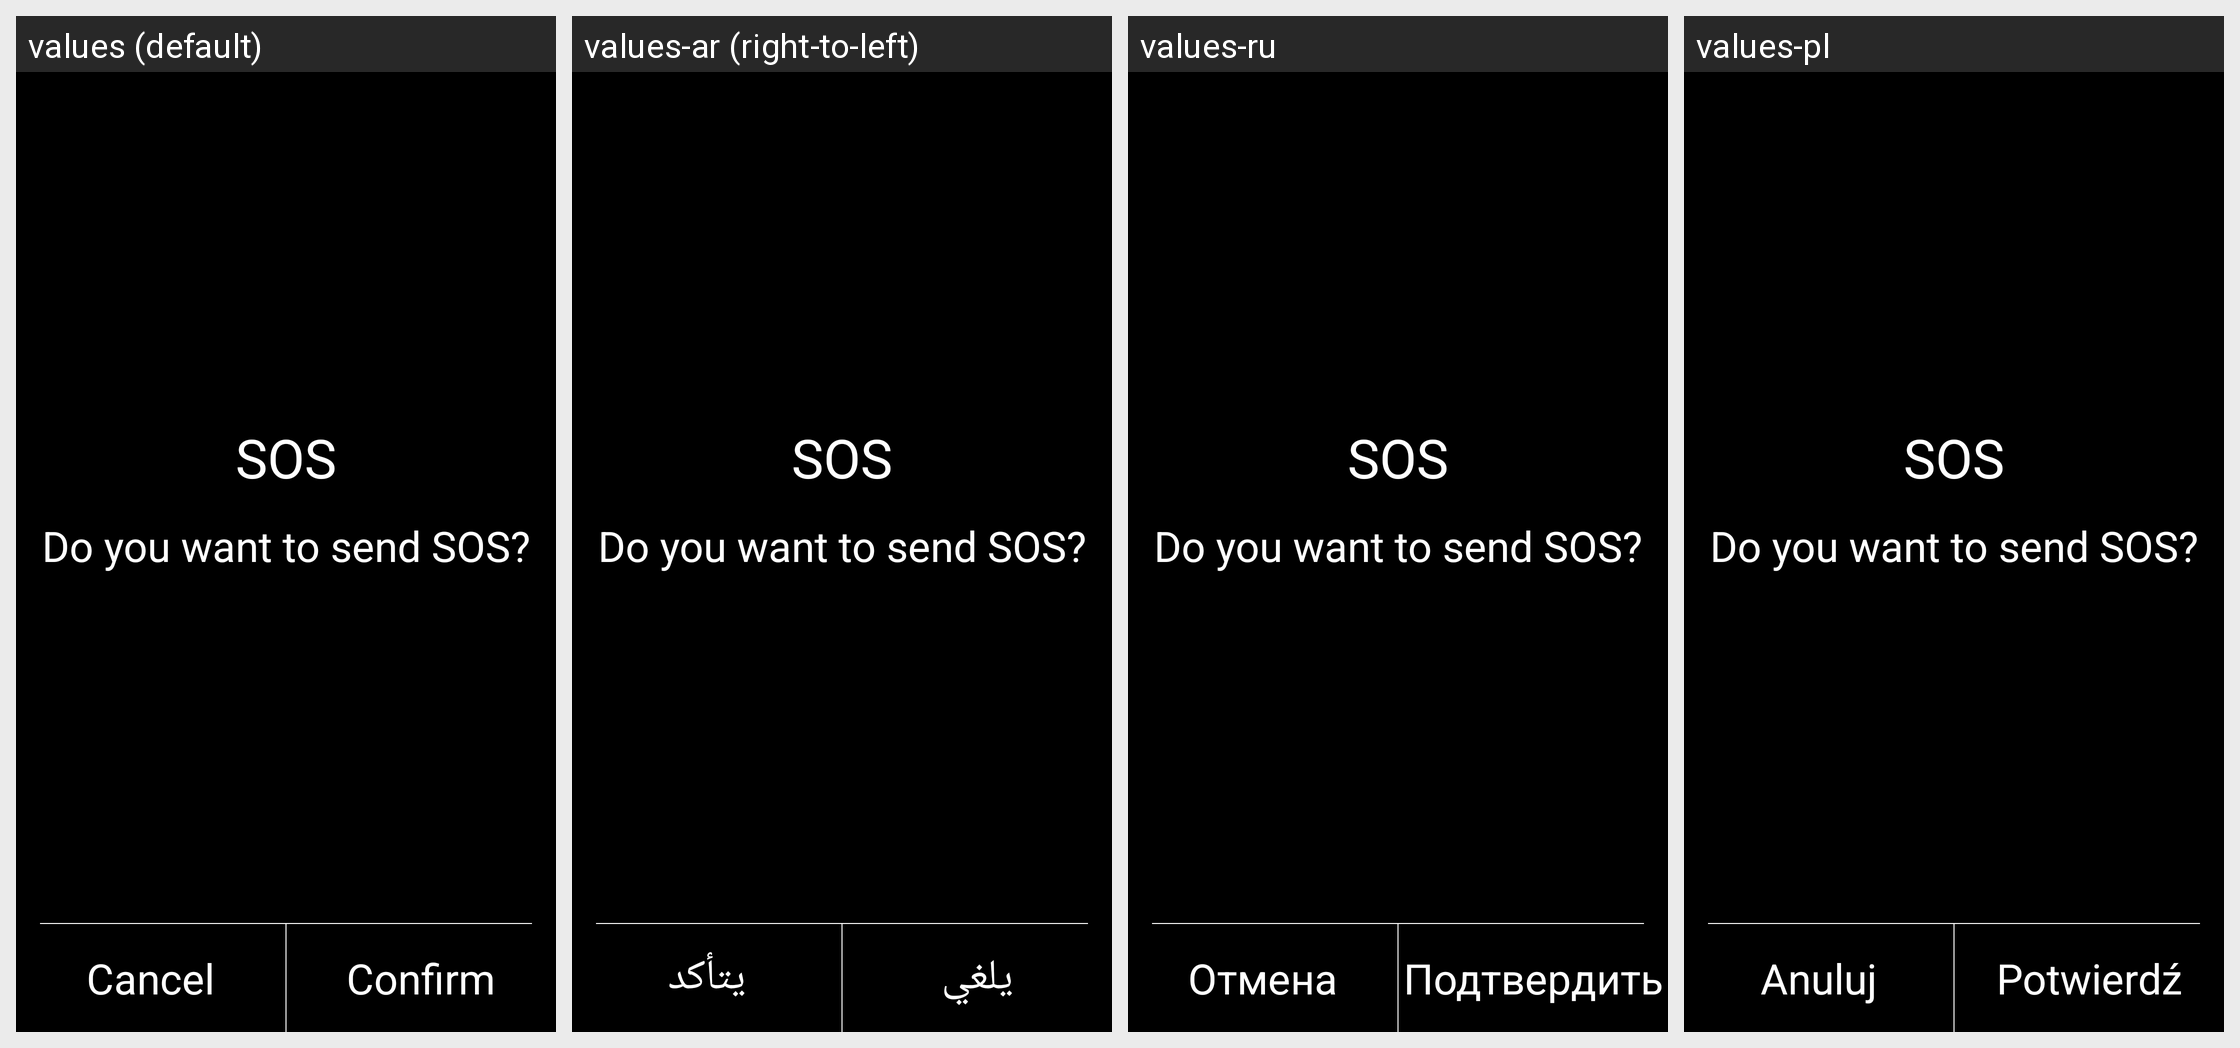

This grid shows one Android layout under several languages. Give, for every string resource on the screen, its name, the default text and each shown locale's text.
Android screen res/layout/dialog_sos_confirm.xml rendered under 4 locales, left to right: values (default), values-ar (right-to-left), values-ru, values-pl. Device: Nexus 5 (rendered at 1080×1920; each locale shown at half size, 540×960, under a caption strip naming it); theme AppBaseTheme.
Other locales in the repository, not shown: values-de, values-es, values-es-rUS, values-fr, values-it, values-iw, values-nl, values-pt, values-sk, values-tr-rTR, values-vi, values-zh-rCN, values-zh-rTW.
Strings drawn on this screen, with the default value and each locale's value (text and hints the layout hard-codes, and strings that could not be matched under every locale, appear in the picture but are not listed):

sos_title
  values: SOS
  values-ar: SOS  [not translated; the default value is used]
  values-ru: SOS  [not translated; the default value is used]
  values-pl: SOS  [not translated; the default value is used]

sos_prompt
  values: Do you want to send SOS?
  values-ar: Do you want to send SOS?  [not translated; the default value is used]
  values-ru: Do you want to send SOS?  [not translated; the default value is used]
  values-pl: Do you want to send SOS?  [not translated; the default value is used]

dialog_cancel
  values: Cancel
  values-ar: يلغي
  values-ru: Отмена
  values-pl: Anuluj

dialog_confirm
  values: Confirm
  values-ar: يتأكد
  values-ru: Подтвердить
  values-pl: Potwierdź
